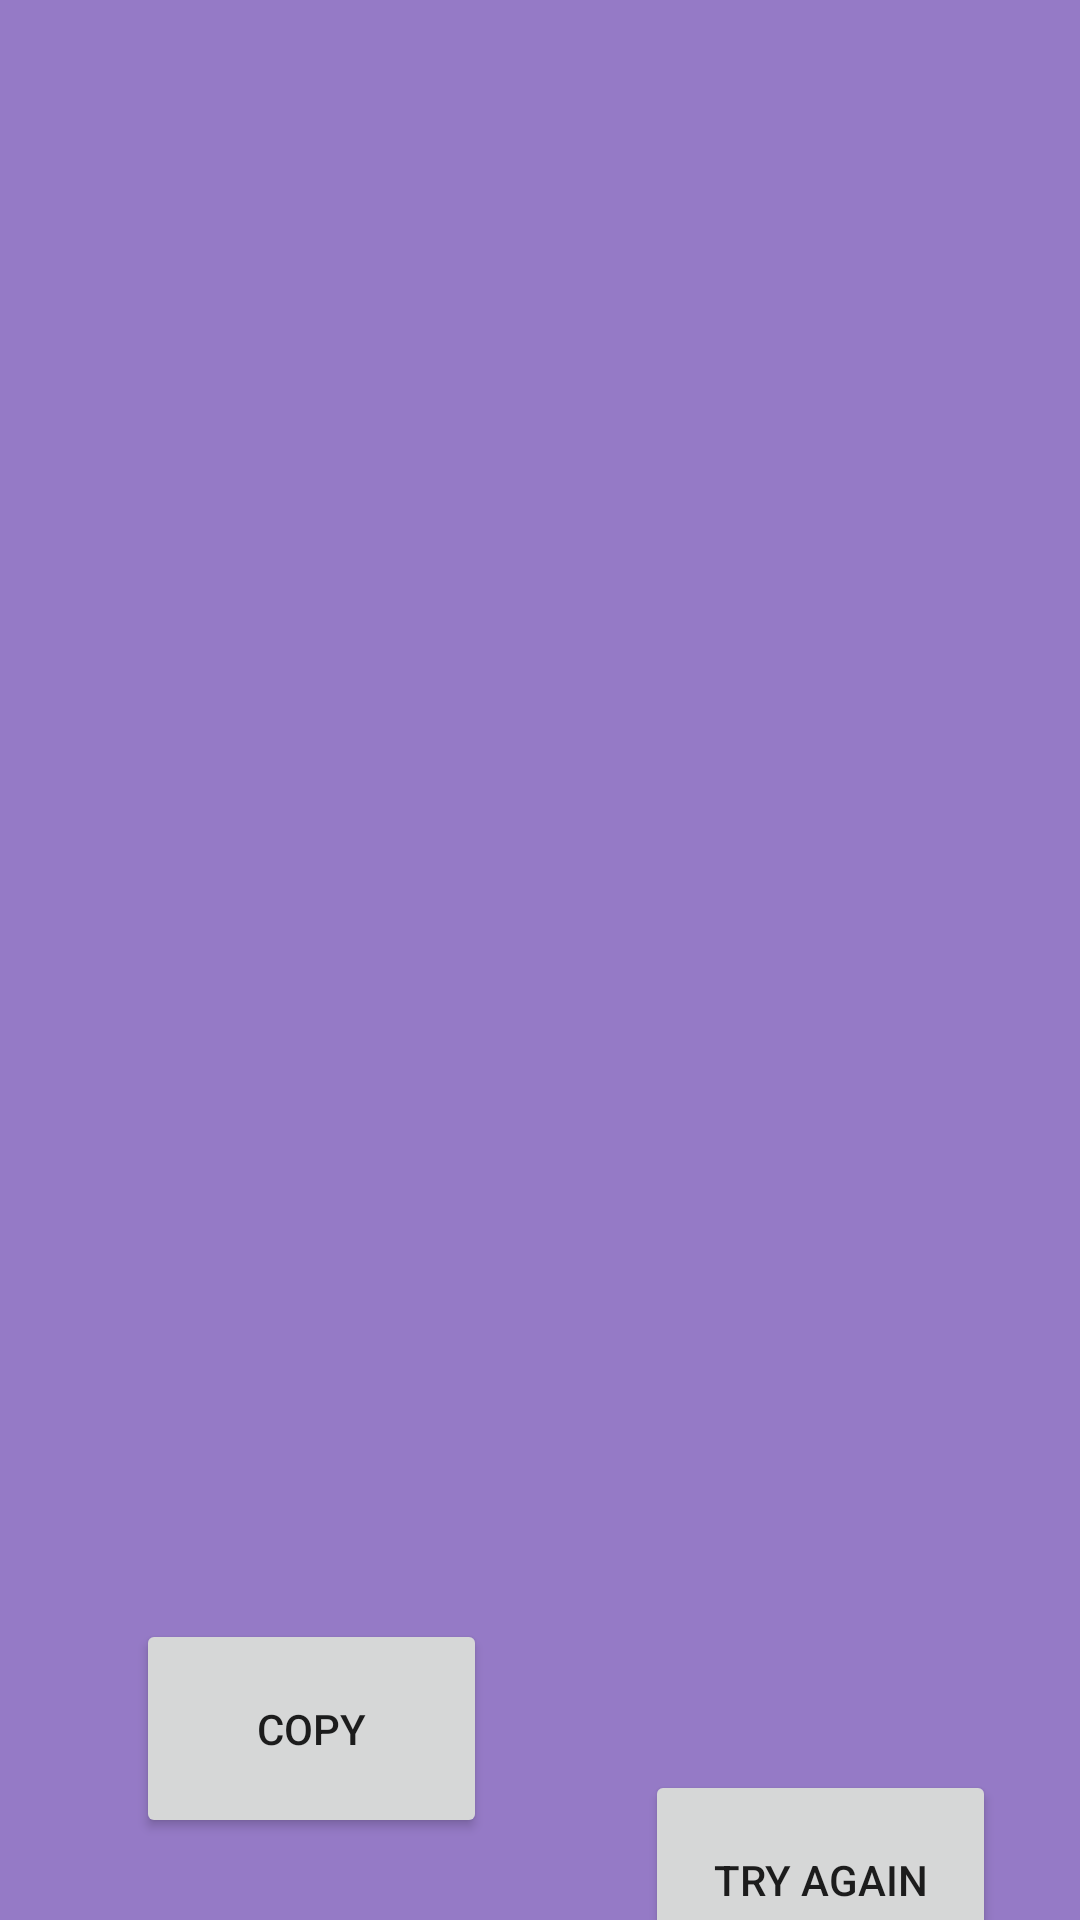

Here is an Android app screen rendered from its layout file. Give the layout XML and the strings, colors and styles it references.
<!-- AndroidManifest.xml: application theme Theme.Denemekt -->
<!-- res/layout/fragment_scanned.xml -->
<?xml version="1.0" encoding="utf-8"?>
<layout xmlns:tools="http://schemas.android.com/tools"
    xmlns:android="http://schemas.android.com/apk/res/android"
    xmlns:app="http://schemas.android.com/apk/res-auto">

<androidx.constraintlayout.widget.ConstraintLayout
    android:layout_width="match_parent"
    android:layout_height="match_parent"
    android:background="@color/background"
    tools:context=".ScannedFragment">

    <TextView
        android:id="@+id/textView2"
        android:layout_width="353dp"
        android:layout_height="456dp"
        android:layout_marginStart="40dp"
        android:layout_marginTop="50dp"
        android:layout_marginEnd="40dp"
        android:layout_marginBottom="100dp"
        android:text=""
        app:layout_constraintBottom_toBottomOf="parent"
        app:layout_constraintEnd_toEndOf="parent"
        app:layout_constraintHorizontal_bias="0.473"
        app:layout_constraintStart_toStartOf="parent"
        app:layout_constraintTop_toTopOf="parent"
        app:layout_constraintVertical_bias="0.0" />

    <Button
        android:id="@+id/button3"
        android:layout_width="117dp"
        android:layout_height="73dp"
        android:layout_marginStart="40dp"
        android:text="COPY"
        app:layout_constraintBottom_toBottomOf="parent"
        app:layout_constraintEnd_toEndOf="parent"
        app:layout_constraintHorizontal_bias="0.027"
        app:layout_constraintStart_toStartOf="parent"
        app:layout_constraintTop_toBottomOf="@+id/textView2"
        app:layout_constraintVertical_bias="0.552" />

    <Button
        android:id="@+id/button4"
        android:layout_width="117dp"
        android:layout_height="73dp"
        android:layout_marginTop="84dp"
        android:layout_marginEnd="28dp"
        android:text="TRY AGAIN"
        app:layout_constraintEnd_toEndOf="parent"
        app:layout_constraintTop_toBottomOf="@+id/textView2" />
</androidx.constraintlayout.widget.ConstraintLayout>
</layout>
<!-- resources referenced by this layout -->
<resources>
  <color name="background">#957AC6</color>
  <style name="Theme.Denemekt" parent="Theme.MaterialComponents.DayNight.DarkActionBar">
          
          <item name="colorPrimary">@color/purple_500</item>
          <item name="colorPrimaryVariant">@color/purple_700</item>
          <item name="colorOnPrimary">@color/white</item>
          
          <item name="colorSecondary">@color/teal_200</item>
          <item name="colorSecondaryVariant">@color/teal_700</item>
          <item name="colorOnSecondary">@color/black</item>
          
          <item name="android:statusBarColor" tools:targetApi="l">?attr/colorPrimaryVariant</item>
          
          <item name="windowActionBar">false</item>
          <item name="windowNoTitle">true</item>
          <item name="android:windowFullscreen">true</item>
      </style>
  <color name="purple_500">#FF6200EE</color>
  <color name="purple_700">#FF3700B3</color>
  <color name="white">#FFFFFFFF</color>
  <color name="teal_200">#FF03DAC5</color>
  <color name="teal_700">#FF018786</color>
  <color name="black">#FF000000</color>
</resources>
